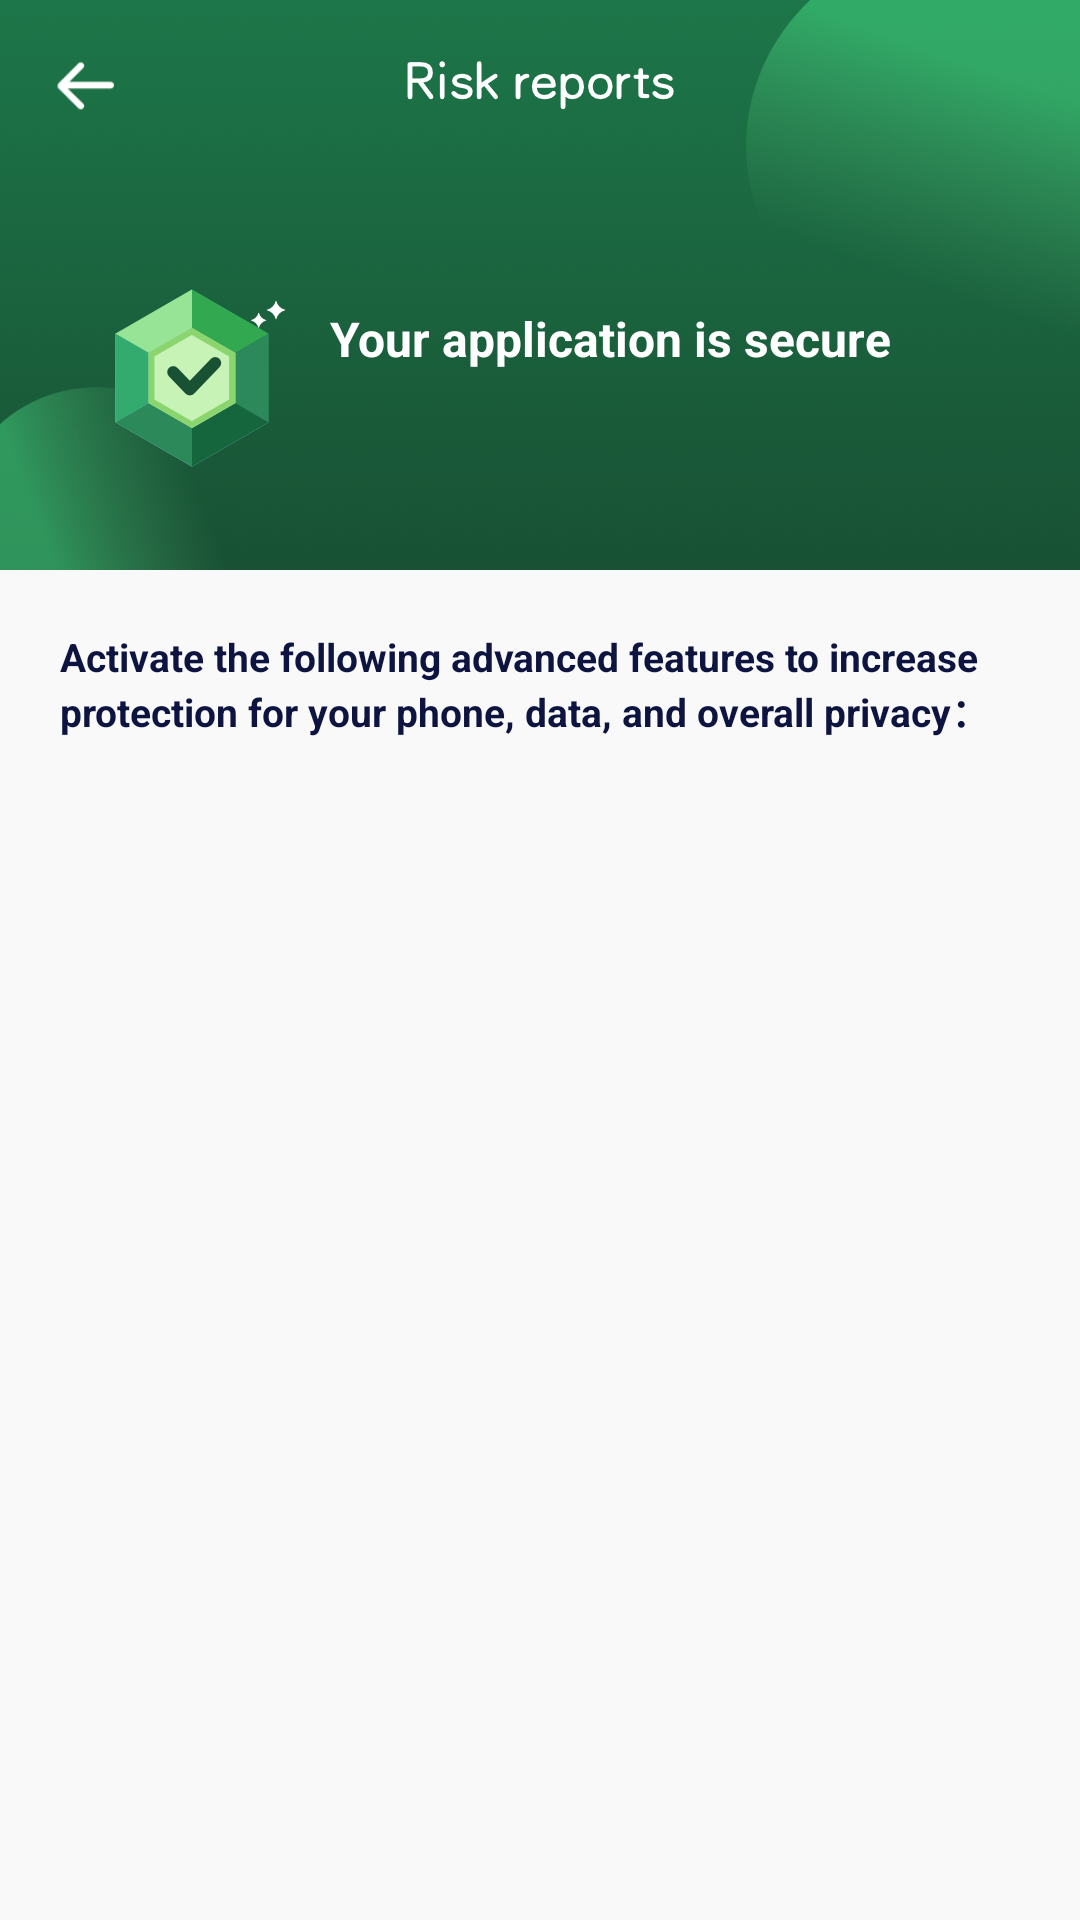

Produce the Android XML layout that renders to this screen, including the resource entries it uses.
<!-- AndroidManifest.xml: application theme Theme.GoingApplock -->
<!-- res/layout/activity_scan_result.xml -->
<?xml version="1.0" encoding="utf-8"?>
<androidx.constraintlayout.widget.ConstraintLayout xmlns:android="http://schemas.android.com/apk/res/android"
    xmlns:app="http://schemas.android.com/apk/res-auto"
    xmlns:tools="http://schemas.android.com/tools"
    android:layout_width="match_parent"
    android:layout_height="match_parent"
    android:background="#F9F9F9">
    <androidx.appcompat.widget.AppCompatImageView
        android:id="@+id/iv_top_bg"
        android:layout_width="match_parent"
        android:layout_height="190dp"
        android:src="@drawable/scan4"
        android:scaleType="fitXY"
        app:layout_constraintTop_toTopOf="parent"/>
    <View
        android:id="@+id/view_top"
        android:layout_width="match_parent"
        android:layout_height="0.5dp"
        app:layout_constraintTop_toTopOf="parent" />

    <androidx.appcompat.widget.AppCompatImageView
        android:id="@+id/iv_back"
        android:layout_width="56dp"
        android:layout_height="56dp"
        android:padding="18dp"
        android:src="@drawable/back2"
        app:layout_constraintLeft_toLeftOf="parent"
        app:layout_constraintTop_toBottomOf="@id/view_top" />

    <androidx.appcompat.widget.AppCompatImageView
        android:layout_width="wrap_content"
        android:layout_height="18dp"
        android:src="@drawable/scan_result_title"
        app:layout_constraintLeft_toLeftOf="parent"
        app:layout_constraintRight_toRightOf="parent"
        app:layout_constraintTop_toTopOf="@id/iv_back"
        app:layout_constraintBottom_toBottomOf="@id/iv_back"/>
    <androidx.appcompat.widget.AppCompatImageView
        android:id="@+id/iv_top_icon"
        android:layout_width="72dp"
        android:layout_height="72dp"
        android:src="@drawable/scan1"
        android:layout_marginLeft="28dp"
        android:layout_marginBottom="28dp"
        app:layout_constraintLeft_toLeftOf="parent"
        app:layout_constraintBottom_toBottomOf="@id/iv_top_bg"/>
    <androidx.appcompat.widget.AppCompatTextView
        android:id="@+id/tv_title"
        android:layout_width="0dp"
        android:layout_height="wrap_content"
        android:textSize="16sp"
        android:textStyle="bold"
        android:layout_marginTop="12dp"
        android:layout_marginLeft="10dp"
        android:textColor="@color/white"
        android:text="Your application is secure"
        app:layout_constraintRight_toRightOf="parent"
        app:layout_constraintTop_toTopOf="@id/iv_top_icon"
        app:layout_constraintLeft_toRightOf="@id/iv_top_icon"/>
    <androidx.appcompat.widget.AppCompatTextView
        android:id="@+id/tv_desc"
        android:layout_width="wrap_content"
        android:layout_height="wrap_content"
        android:textSize="12sp"
        android:layout_marginTop="10dp"
        android:layout_marginLeft="12dp"
        android:textColor="@color/white"
        app:layout_constraintTop_toBottomOf="@id/tv_title"
        app:layout_constraintLeft_toRightOf="@id/iv_top_icon"/>
    <androidx.appcompat.widget.AppCompatTextView
        android:id="@+id/tv"
        android:layout_width="match_parent"
        android:layout_height="wrap_content"
        android:textSize="13sp"
        android:textStyle="bold"
        android:textColor="#0E1440"
        android:layout_margin="20dp"
        app:layout_constraintTop_toBottomOf="@id/iv_top_bg"
        android:text="Activate the following advanced features to increase protection for your phone, data, and overall privacy："/>
    <androidx.recyclerview.widget.RecyclerView
        android:id="@+id/rv_list"
        android:layout_width="match_parent"
        android:layout_height="0dp"
        app:layout_constraintTop_toBottomOf="@id/tv"
        app:layout_constraintBottom_toBottomOf="parent" />
</androidx.constraintlayout.widget.ConstraintLayout>
<!-- resources referenced by this layout -->
<resources>
  <color name="white">#FFFFFFFF</color>
  <!-- drawable back2: png bitmap (drawable-xxhdpi, 668 bytes) -->
  <!-- drawable scan1: png bitmap (drawable-xxhdpi, 11607 bytes) -->
  <!-- drawable scan4: png bitmap (drawable-xxhdpi, 232471 bytes) -->
  <!-- drawable scan_result_title: png bitmap (drawable-xxhdpi, 4997 bytes) -->
  <style name="Theme.GoingApplock" parent="Theme.MaterialComponents.DayNight.NoActionBar">
          <item name="android:statusBarColor">@android:color/transparent</item>
          <item name="android:windowLightStatusBar">true</item>
      </style>
</resources>
